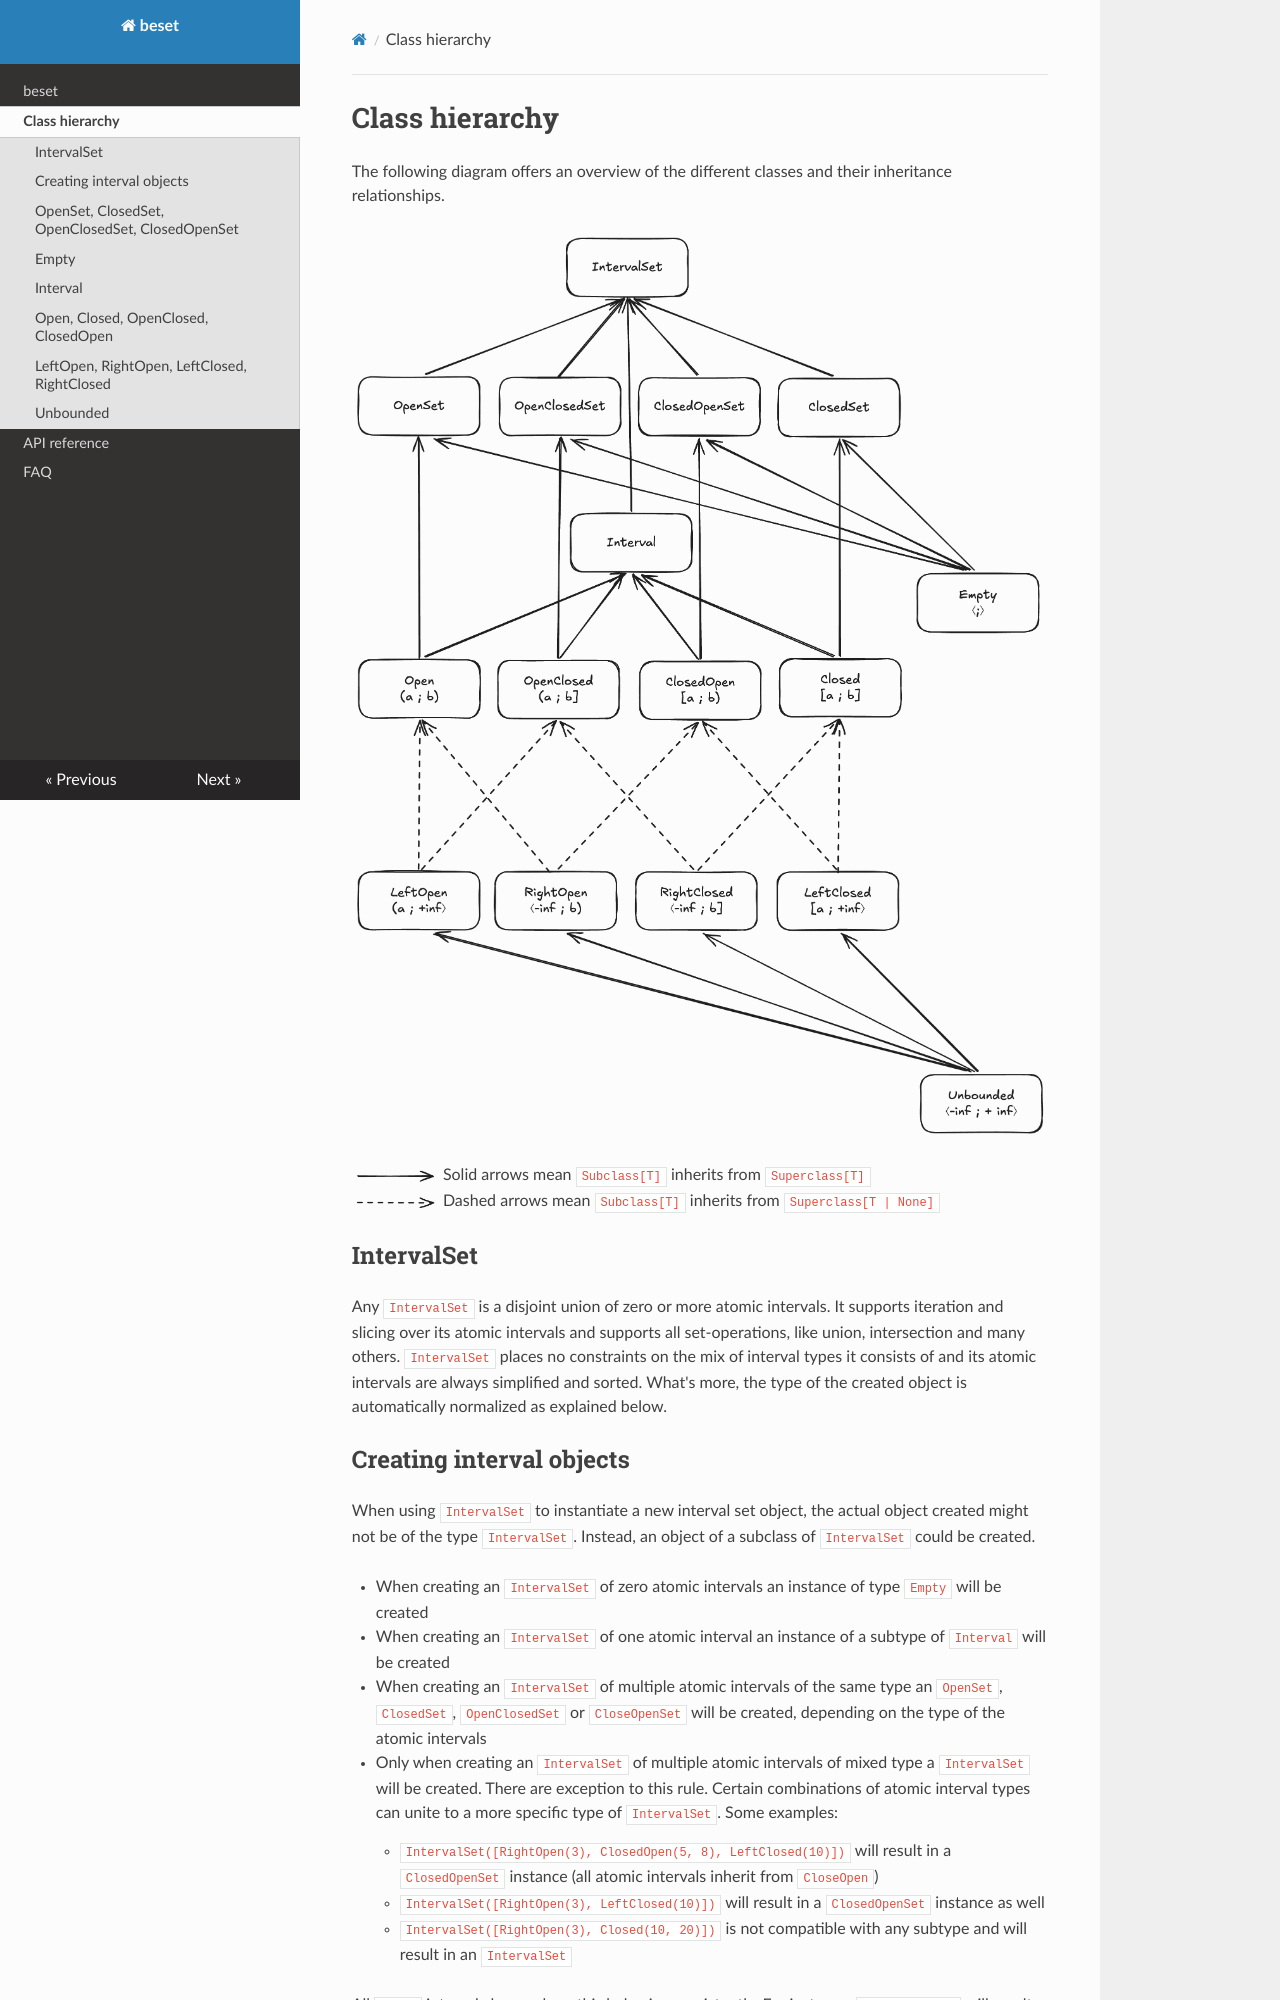

repository: exoriente/beset · page: class-hierarchy/index.html · generator: mkdocs

# Class hierarchy

The following diagram offers an overview of the different classes and their inheritance relationships.

![Class hierarchy diagram](class-hierarchy.png)

<img src="../class-hierarchy-solid-arrow.png" width="12.5%"> Solid arrows mean `Subclass[T]` inherits from `Superclass[T]`  
<img src="../class-hierarchy-dashed-arrow.png" width="12.5%"> Dashed arrows mean `Subclass[T]` inherits from `Superclass[T | None]`


## IntervalSet

Any `IntervalSet` is a disjoint union of zero or more atomic intervals.
It supports iteration and slicing over its atomic intervals and supports all set-operations, like union, intersection and many others.
`IntervalSet` places no constraints on the mix of interval types it consists of and its atomic intervals are always simplified and sorted.
What's more, the type of the created object is automatically normalized as explained below.


## Creating interval objects

When using `IntervalSet` to instantiate a new interval set object, the actual object created might not be of the type `IntervalSet`.
Instead, an object of a subclass of `IntervalSet` could be created.

- When creating an `IntervalSet` of zero atomic intervals an instance of type `Empty` will be created
- When creating an `IntervalSet` of one atomic interval an instance of a subtype of `Interval` will be created
- When creating an `IntervalSet` of multiple atomic intervals of the same type an `OpenSet`, `ClosedSet`, `OpenClosedSet` or `CloseOpenSet` will be created, depending on the type of the atomic intervals
- Only when creating an `IntervalSet` of multiple atomic intervals of mixed type a `IntervalSet` will be created.
  There are exception to this rule. 
  Certain combinations of atomic interval types can unite to a more specific type of `IntervalSet`. Some examples:
    - `IntervalSet([RightOpen(3), ClosedOpen(5, 8), LeftClosed(10)])` will result in a `ClosedOpenSet` instance (all atomic intervals inherit from `CloseOpen`)  
    - `IntervalSet([RightOpen(3), LeftClosed(10)])` will result in a `ClosedOpenSet` instance as well
    - `IntervalSet([RightOpen(3), Closed(10, 20)])` is not compatible with any subtype and will result in an `IntervalSet`

All `beset` interval classes show this behavior consistently.
For instance, `Open(3, None)` will result in `LeftOpen(3)` instead of an instance of the `Open` interval class.
This automatic type normalization behaves in such a way as to uphold these guarantees:

- Each interval or interval set can and will be represented by exactly one type
- When using an interval class to create an interval or interval set object the resulting object will always have a type that is a subclass of the class used to create it
